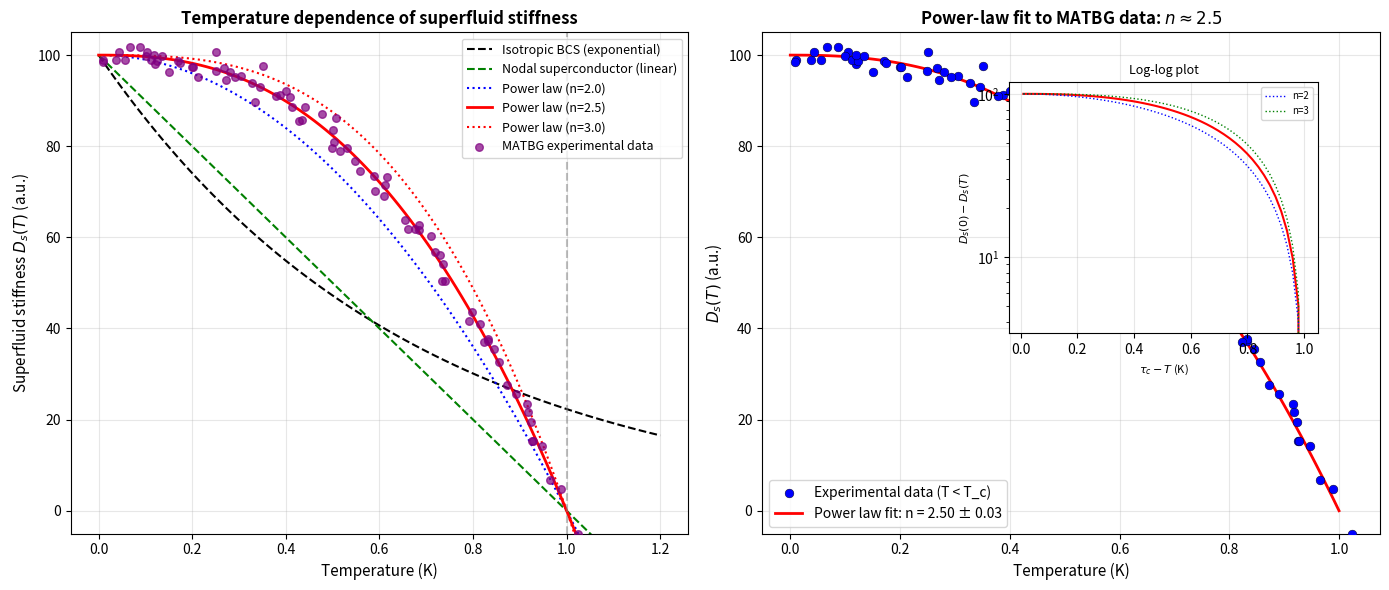

Here is the Python script that generated this plot: (Note: this script raises an exception after producing the figure.)
"""Physics_001 code/item2_temperature.py — 温度 vs 超流刚度（功率律）。"""
import matplotlib.pyplot as plt
import numpy as np
from pathlib import Path

np.random.seed(42)

fig, axes = plt.subplots(1, 2, figsize=(14, 6))

# 左图：温度 vs 超流刚度（功率律比较）
ax = axes[0]
T = np.linspace(0, 1.2, 100)
Tc = 1.0  # 临界温度 (K)
Ds0 = 100  # 基态超流刚度 (a.u.)

# 实验数据
mask = T < Tc
T_exp = T[mask] + np.random.randn(len(T[mask])) * 0.02
Ds_exp = Ds0 * (1 - (T_exp/Tc)**2.5) + np.random.randn(len(T_exp)) * 2

# 理论曲线
Ds_isotropic = Ds0 * np.exp(-1.5 * (T/Tc))  # Isotropic BCS (指数)
Ds_nodal = Ds0 * (1 - T/Tc)  # Nodal superconductor (线性)
Ds_n2 = Ds0 * (1 - (T/Tc)**2)  # 功率律 n=2
Ds_n25 = Ds0 * (1 - (T/Tc)**2.5)  # 功率律 n=2.5
Ds_n3 = Ds0 * (1 - (T/Tc)**3)  # 功率律 n=3

ax.plot(T, Ds_isotropic, 'k--', linewidth=1.5, label='Isotropic BCS (exponential)')
ax.plot(T, Ds_nodal, 'g--', linewidth=1.5, label='Nodal superconductor (linear)')
ax.plot(T, Ds_n2, 'b:', linewidth=1.5, label='Power law (n=2.0)')
ax.plot(T, Ds_n25, 'r-', linewidth=2, label='Power law (n=2.5)')
ax.plot(T, Ds_n3, 'r:', linewidth=1.5, label='Power law (n=3.0)')
ax.scatter(T_exp, Ds_exp, c='purple', s=30, label='MATBG experimental data', zorder=5, alpha=0.7)

ax.axvline(x=Tc, color='gray', linestyle='--', alpha=0.5)
ax.set_xlabel('Temperature (K)', fontsize=11)
ax.set_ylabel('Superfluid stiffness $D_s(T)$ (a.u.)', fontsize=11)
ax.set_title('Temperature dependence of superfluid stiffness', fontsize=12, fontweight='bold')
ax.legend(loc='upper right', fontsize=9)
ax.grid(alpha=0.3)
ax.set_ylim(-5, 105)

# 右图：功率律拟合（n≈2.5）
ax = axes[1]
T_fit = np.linspace(0, Tc, 100)
Ds_fit = Ds0 * (1 - (T_fit/Tc)**2.5)

ax.scatter(T_exp, Ds_exp, c='blue', s=40, label='Experimental data (T < T_c)', zorder=5, edgecolors='k', linewidth=0.3)
ax.plot(T_fit, Ds_fit, 'r-', linewidth=2, label='Power law fit: n = 2.50 ± 0.03')

# Log-log inset
ax_inset = ax.inset_axes([0.4, 0.4, 0.5, 0.5])
T_inset = np.linspace(0.01, Tc, 50)
Ds_inset = Ds0 * (1 - (T_inset/Tc)**2.5)
ax_inset.semilogy(T_inset, Ds_inset, 'r-', linewidth=1.5)
ax_inset.semilogy(T_inset, Ds0*(1-(T_inset/Tc)**2), 'b:', linewidth=1, label='n=2')
ax_inset.semilogy(T_inset, Ds0*(1-(T_inset/Tc)**3), 'g:', linewidth=1, label='n=3')
ax_inset.set_xlabel('$\\tau_c - T$ (K)', fontsize=8)
ax_inset.set_ylabel('$D_s(0)-D_s(T)$', fontsize=8)
ax_inset.set_title('Log-log plot', fontsize=9)
ax_inset.legend(fontsize=7)
ax_inset.grid(alpha=0.3)

ax.set_xlabel('Temperature (K)', fontsize=11)
ax.set_ylabel('$D_s(T)$ (a.u.)', fontsize=11)
ax.set_title('Power-law fit to MATBG data: $n \\approx 2.5$', fontsize=12, fontweight='bold')
ax.legend(loc='lower left', fontsize=10)
ax.grid(alpha=0.3)
ax.set_ylim(-5, 105)

fig.tight_layout()
out = 'outputs/rcb/repo/workspaces/Physics_001_20261012/outputs/result2_temperature.png'
fig.savefig(out, dpi=100, bbox_inches='tight', facecolor='white')
plt.close(fig)
print(f'[saved] {out} ({Path(out).stat().st_size/1024:.1f} KB)')
